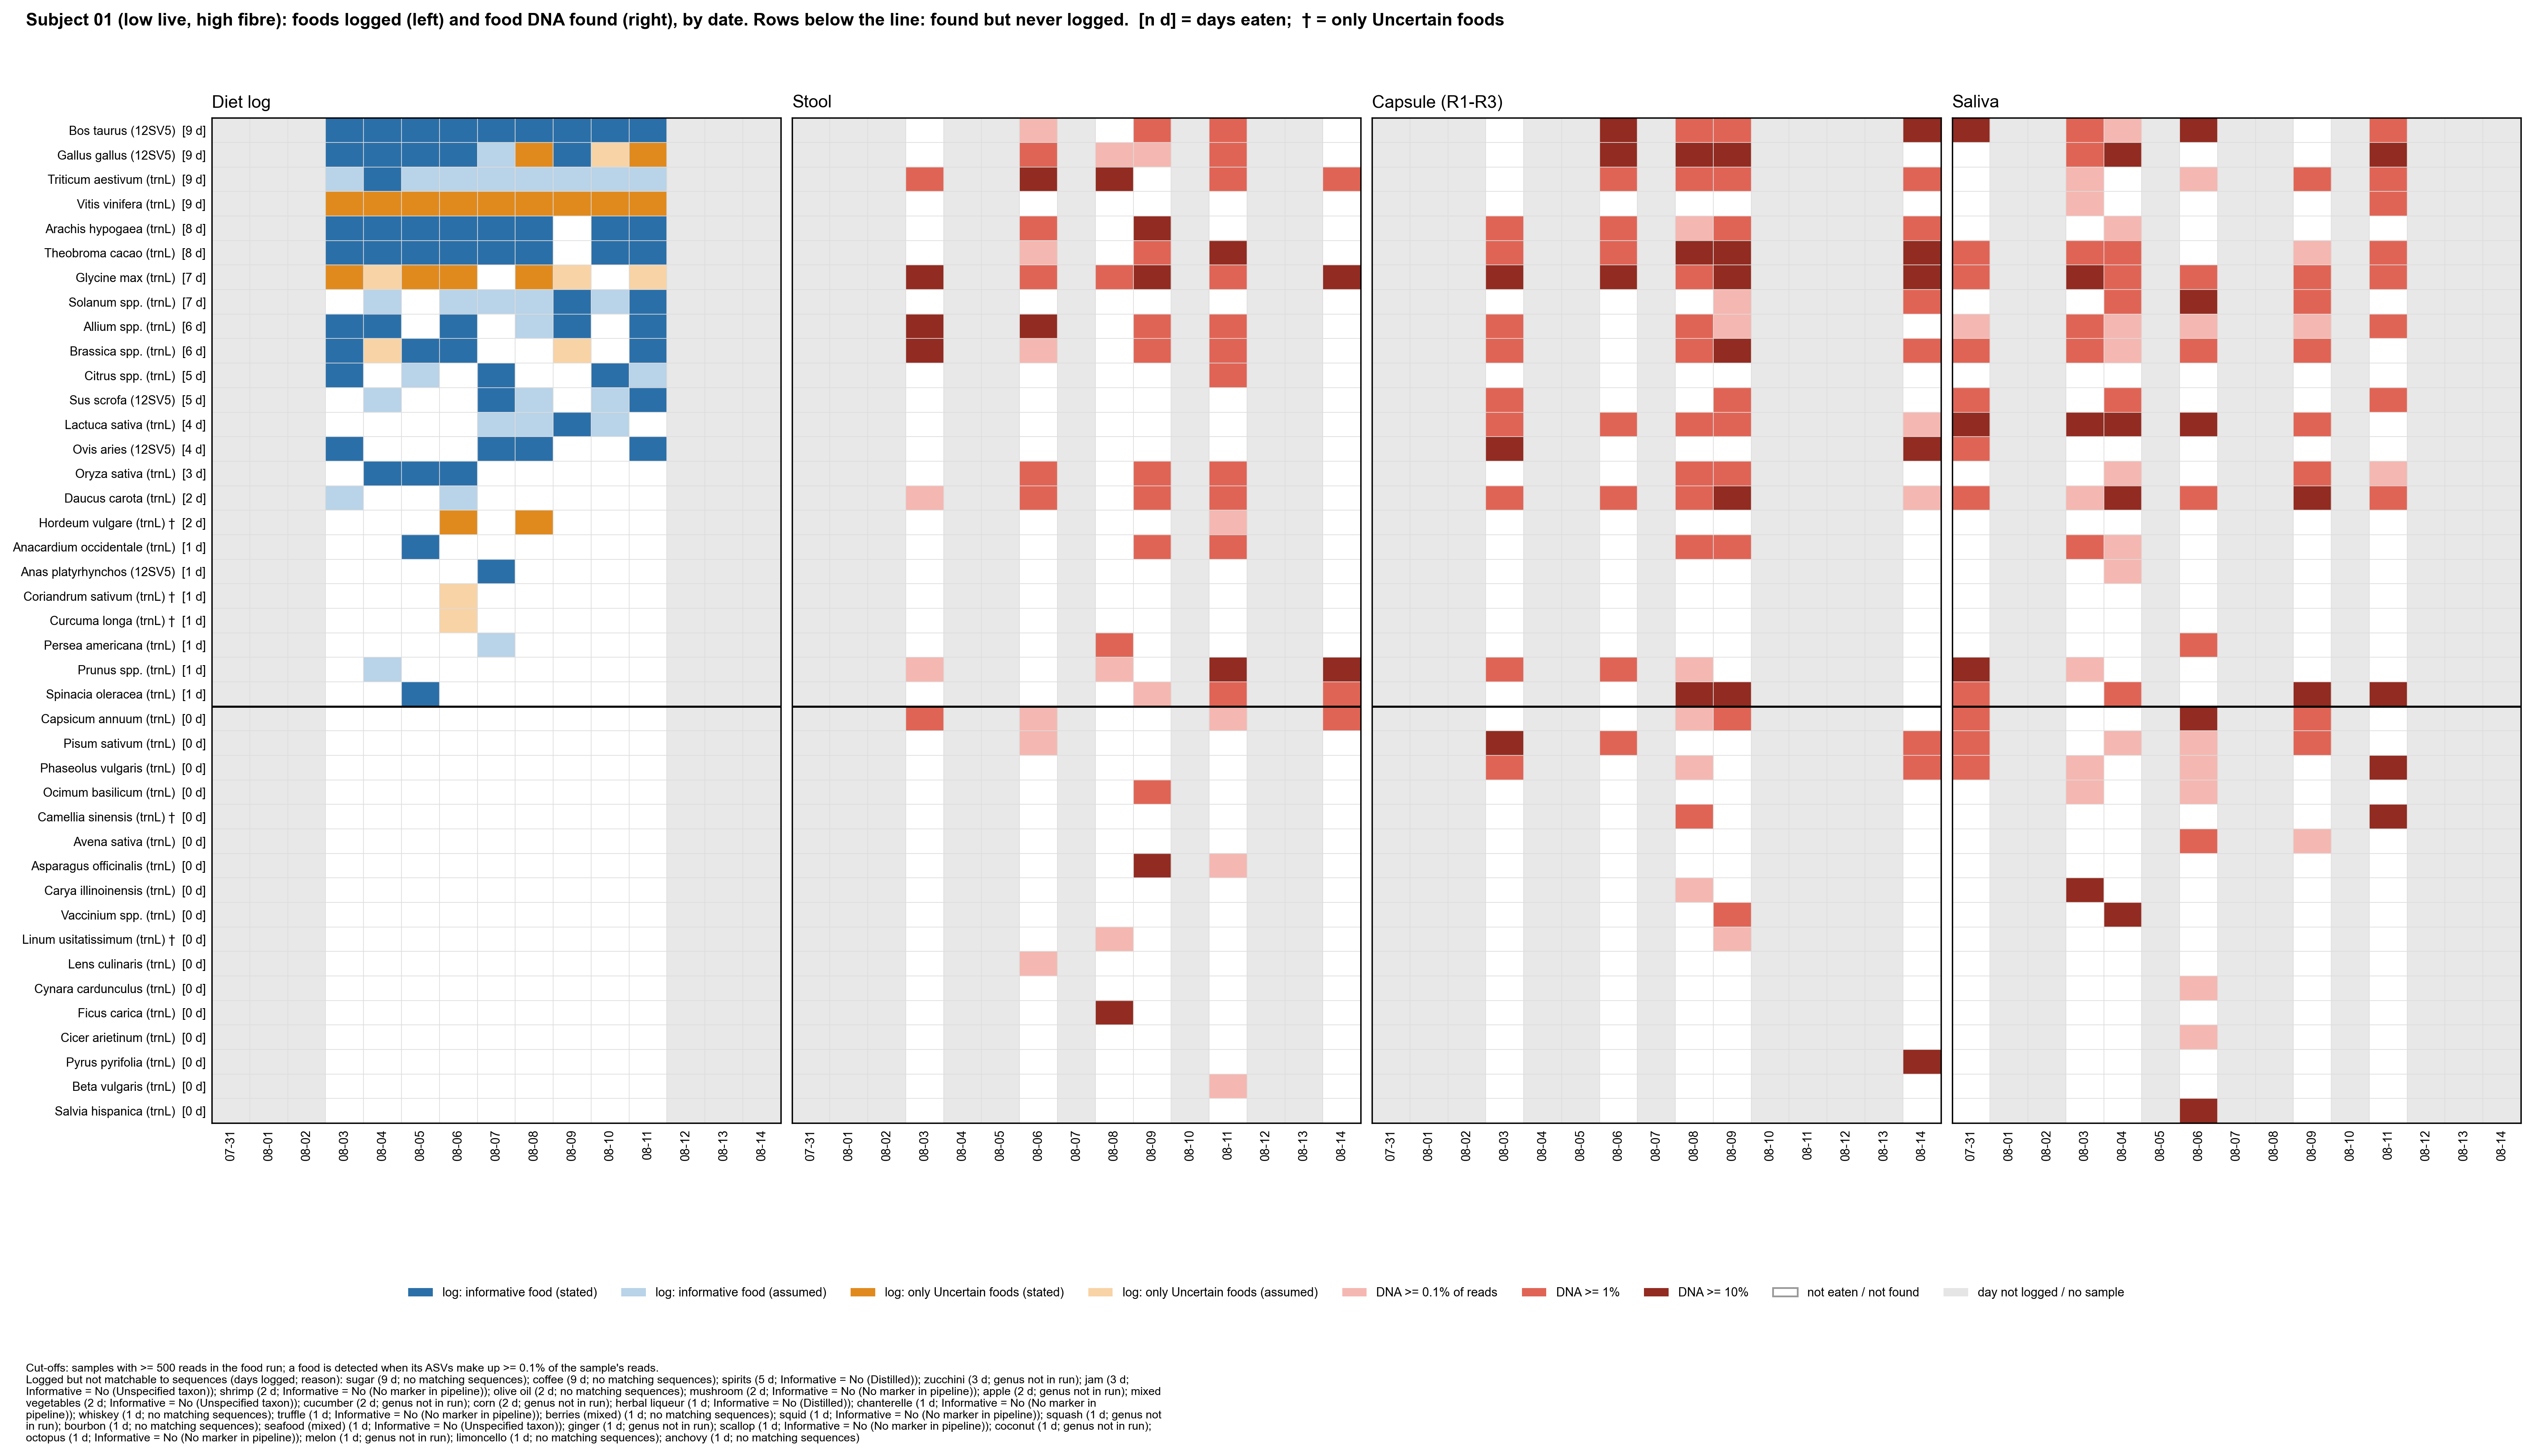

Data behind this chart, as committed beside it:
subject, taxon, panel, date, value
01, Bos taurus (12SV5), log, 07-31, 
01, Bos taurus (12SV5), log, 08-01, 
01, Bos taurus (12SV5), log, 08-02, 
01, Bos taurus (12SV5), log, 08-03, 2.0
01, Bos taurus (12SV5), log, 08-04, 2.0
01, Bos taurus (12SV5), log, 08-05, 2.0
01, Bos taurus (12SV5), log, 08-06, 2.0
01, Bos taurus (12SV5), log, 08-07, 2.0
01, Bos taurus (12SV5), log, 08-08, 2.0
01, Bos taurus (12SV5), log, 08-09, 2.0
01, Bos taurus (12SV5), log, 08-10, 2.0
01, Bos taurus (12SV5), log, 08-11, 2.0
01, Bos taurus (12SV5), log, 08-12, 
01, Bos taurus (12SV5), log, 08-13, 
01, Bos taurus (12SV5), log, 08-14, 
01, Gallus gallus (12SV5), log, 07-31, 
01, Gallus gallus (12SV5), log, 08-01, 
01, Gallus gallus (12SV5), log, 08-02, 
01, Gallus gallus (12SV5), log, 08-03, 2.0
01, Gallus gallus (12SV5), log, 08-04, 2.0
01, Gallus gallus (12SV5), log, 08-05, 2.0
01, Gallus gallus (12SV5), log, 08-06, 2.0
01, Gallus gallus (12SV5), log, 08-07, 1.0
01, Gallus gallus (12SV5), log, 08-08, 4.0
01, Gallus gallus (12SV5), log, 08-09, 2.0
01, Gallus gallus (12SV5), log, 08-10, 3.0
01, Gallus gallus (12SV5), log, 08-11, 4.0
01, Gallus gallus (12SV5), log, 08-12, 
01, Gallus gallus (12SV5), log, 08-13, 
01, Gallus gallus (12SV5), log, 08-14, 
01, Triticum aestivum (trnL), log, 07-31, 
01, Triticum aestivum (trnL), log, 08-01, 
01, Triticum aestivum (trnL), log, 08-02, 
01, Triticum aestivum (trnL), log, 08-03, 1.0
01, Triticum aestivum (trnL), log, 08-04, 2.0
01, Triticum aestivum (trnL), log, 08-05, 1.0
01, Triticum aestivum (trnL), log, 08-06, 1.0
01, Triticum aestivum (trnL), log, 08-07, 1.0
01, Triticum aestivum (trnL), log, 08-08, 1.0
01, Triticum aestivum (trnL), log, 08-09, 1.0
01, Triticum aestivum (trnL), log, 08-10, 1.0
01, Triticum aestivum (trnL), log, 08-11, 1.0
01, Triticum aestivum (trnL), log, 08-12, 
01, Triticum aestivum (trnL), log, 08-13, 
01, Triticum aestivum (trnL), log, 08-14, 
01, Vitis vinifera (trnL), log, 07-31, 
01, Vitis vinifera (trnL), log, 08-01, 
01, Vitis vinifera (trnL), log, 08-02, 
01, Vitis vinifera (trnL), log, 08-03, 4.0
01, Vitis vinifera (trnL), log, 08-04, 4.0
01, Vitis vinifera (trnL), log, 08-05, 4.0
01, Vitis vinifera (trnL), log, 08-06, 4.0
01, Vitis vinifera (trnL), log, 08-07, 4.0
01, Vitis vinifera (trnL), log, 08-08, 4.0
01, Vitis vinifera (trnL), log, 08-09, 4.0
01, Vitis vinifera (trnL), log, 08-10, 4.0
01, Vitis vinifera (trnL), log, 08-11, 4.0
01, Vitis vinifera (trnL), log, 08-12, 
01, Vitis vinifera (trnL), log, 08-13, 
01, Vitis vinifera (trnL), log, 08-14, 
... 2,400 more rows
